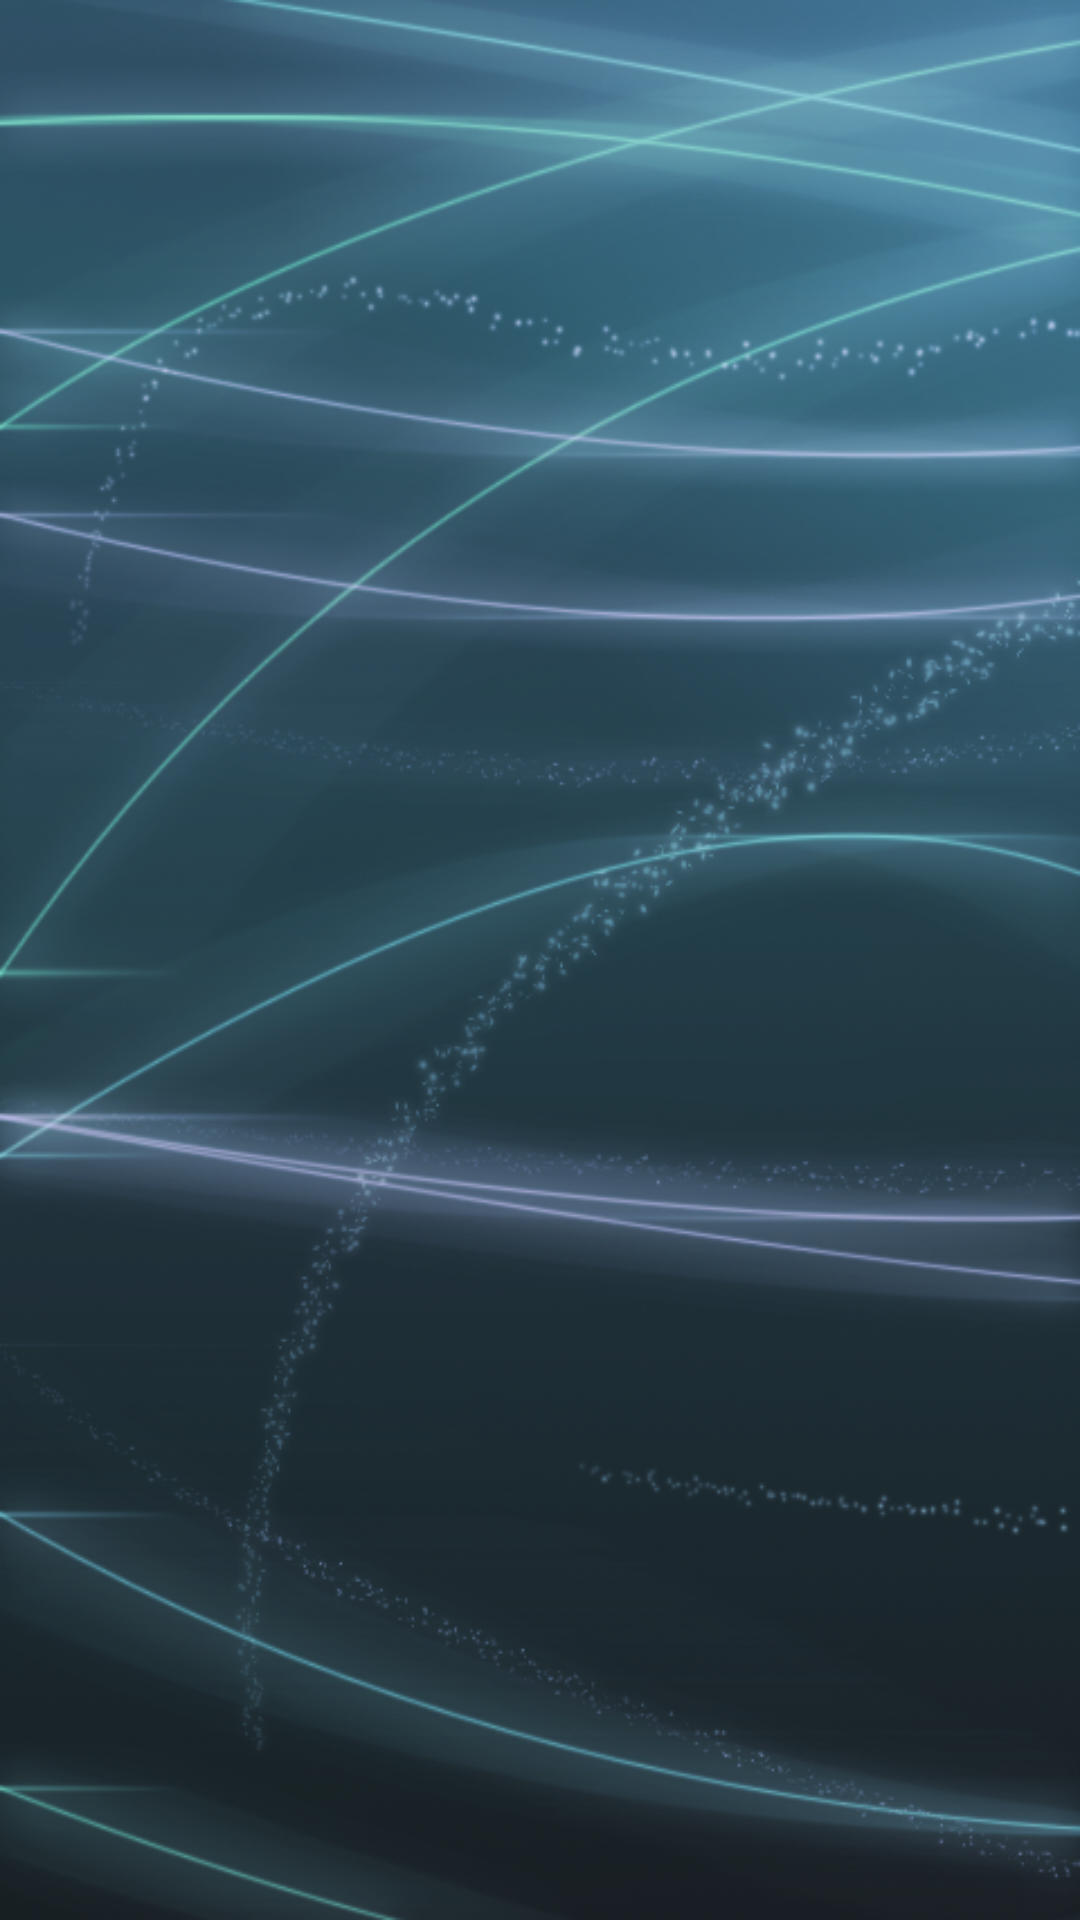

Android layout source for this screen:
<!-- AndroidManifest.xml: application theme AppTheme -->
<!-- res/layout/fragment_media.xml -->
<?xml version="1.0" encoding="utf-8"?>
<LinearLayout xmlns:android="http://schemas.android.com/apk/res/android"
    android:orientation="vertical" android:layout_width="match_parent"
    android:layout_height="match_parent"
    android:background="@drawable/bg1">

    <GridView
        android:layout_width="fill_parent"
        android:layout_height="fill_parent"
        android:id="@+id/gridStore"
        android:columnWidth="110dp"
        android:numColumns="auto_fit"
        android:stretchMode="columnWidth"
        android:verticalSpacing="10dp"
        android:stackFromBottom="false"
        android:visibility="visible" />

</LinearLayout>
<!-- resources referenced by this layout -->
<resources>
  <!-- drawable bg1: png bitmap (drawable-mdpi, 320133 bytes) -->
  <style name="AppTheme" parent="Theme.AppCompat.Light.DarkActionBar">
          <item name="switchStyle">@style/Widget.Holo.Light.CompoundButton.Switch</item>
      </style>
</resources>
